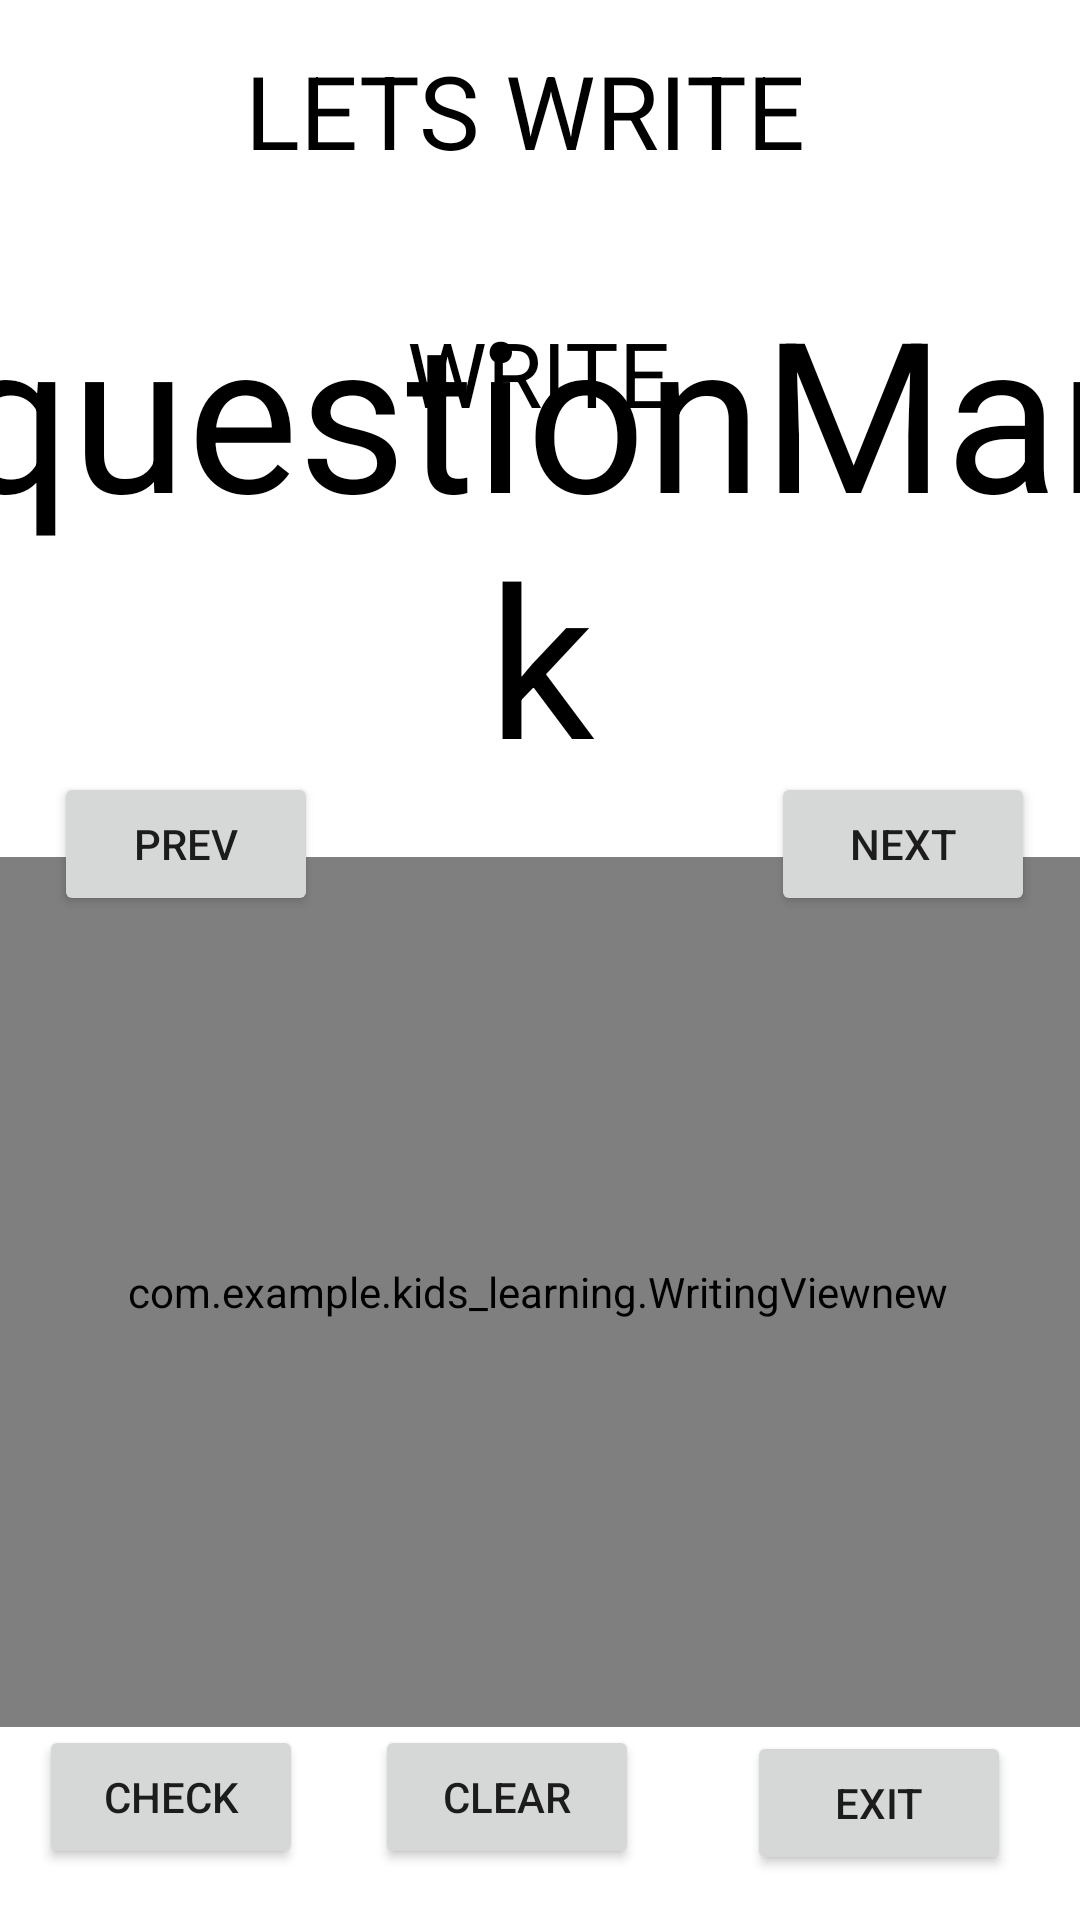

This screen was rendered from an Android layout file. Write that file and the resources it references.
<!-- AndroidManifest.xml: application theme Theme.Kids_Learning -->
<!-- res/layout/activity_lwritewrite.xml -->
<?xml version="1.0" encoding="utf-8"?>
<androidx.constraintlayout.widget.ConstraintLayout xmlns:android="http://schemas.android.com/apk/res/android"
    xmlns:app="http://schemas.android.com/apk/res-auto"
    xmlns:tools="http://schemas.android.com/tools"
    android:layout_width="match_parent"
    android:background="@drawable/background"
    android:layout_height="match_parent"
    tools:context=".lwritewrite">

    <com.example.kids_learning.WritingViewnew
        android:id="@+id/writingViewnew"
        android:layout_width="416dp"
        android:layout_height="290dp"
        android:layout_marginStart="8dp"
        android:layout_marginTop="8dp"
        android:layout_marginEnd="8dp"
        android:layout_marginBottom="8dp"
        android:background="@android:color/white"
        app:layout_constraintBottom_toBottomOf="@+id/writeDone"
        app:layout_constraintEnd_toEndOf="parent"
        app:layout_constraintHorizontal_bias="0.523"
        app:layout_constraintStart_toStartOf="parent"
        app:layout_constraintTop_toTopOf="@+id/letswritewrite"
        app:layout_constraintVertical_bias="0.864"
        tools:ignore="MissingClass" />

    <TextView
        android:id="@+id/letswritewrite"
        android:layout_width="248dp"
        android:layout_height="71dp"
        android:layout_marginStart="8dp"
        android:layout_marginTop="8dp"
        android:layout_marginEnd="8dp"
        android:layout_marginBottom="8dp"
        android:text="LETS WRITE"
        android:textColor="#000000"
        android:textSize="34sp"
        app:layout_constraintBottom_toBottomOf="parent"
        app:layout_constraintEnd_toEndOf="parent"
        app:layout_constraintHorizontal_bias="0.767"
        app:layout_constraintStart_toStartOf="parent"
        app:layout_constraintTop_toTopOf="parent"
        app:layout_constraintVertical_bias="0.011" />

    <TextView
        android:id="@+id/write1"
        android:layout_width="wrap_content"
        android:layout_height="wrap_content"
        android:layout_marginStart="8dp"
        android:layout_marginTop="60dp"
        android:layout_marginEnd="8dp"
        android:layout_marginBottom="8dp"
        android:text="WRITE"
        android:textColor="#000000"
        android:textSize="30sp"
        app:layout_constraintBottom_toBottomOf="parent"
        app:layout_constraintEnd_toEndOf="parent"
        app:layout_constraintHorizontal_bias="0.498"
        app:layout_constraintStart_toStartOf="parent"
        app:layout_constraintTop_toTopOf="parent"
        app:layout_constraintVertical_bias="0.083" />

    <Button
        android:id="@+id/writeDone"
        android:layout_width="wrap_content"
        android:layout_height="wrap_content"
        android:layout_marginStart="8dp"
        android:layout_marginTop="8dp"
        android:layout_marginEnd="8dp"
        android:layout_marginBottom="8dp"
        android:text="EXIT"
        app:layout_constraintBottom_toBottomOf="parent"
        app:layout_constraintEnd_toEndOf="parent"
        app:layout_constraintHorizontal_bias="0.941"
        app:layout_constraintStart_toStartOf="parent"
        app:layout_constraintTop_toTopOf="parent"
        app:layout_constraintVertical_bias="0.988" />

    <Button
        android:id="@+id/prev"
        android:layout_width="wrap_content"
        android:layout_height="wrap_content"
        android:layout_marginStart="8dp"
        android:layout_marginTop="8dp"
        android:layout_marginEnd="8dp"
        android:layout_marginBottom="8dp"
        android:text="PREV"
        app:layout_constraintBottom_toBottomOf="parent"
        app:layout_constraintEnd_toEndOf="parent"
        app:layout_constraintHorizontal_bias="0.039"
        app:layout_constraintStart_toStartOf="parent"
        app:layout_constraintTop_toTopOf="parent"
        app:layout_constraintVertical_bias="0.433" />

    <Button
        android:id="@+id/nex"
        android:layout_width="wrap_content"
        android:layout_height="wrap_content"
        android:layout_marginStart="8dp"
        android:layout_marginTop="8dp"
        android:layout_marginEnd="8dp"
        android:layout_marginBottom="8dp"
        android:text="NEXT"
        app:layout_constraintBottom_toBottomOf="parent"
        app:layout_constraintEnd_toEndOf="parent"
        app:layout_constraintHorizontal_bias="0.973"
        app:layout_constraintStart_toStartOf="parent"
        app:layout_constraintTop_toTopOf="parent"
        app:layout_constraintVertical_bias="0.433" />

    <TextView
        android:id="@+id/result_txt2"
        android:layout_width="401dp"
        android:layout_height="200dp"
        android:layout_centerHorizontal="true"
        android:layout_centerVertical="true"
        android:layout_marginStart="8dp"
        android:layout_marginTop="8dp"
        android:layout_marginEnd="8dp"
        android:layout_marginBottom="8dp"
        android:gravity="center_horizontal|center_vertical"
        android:text="@string/qst"
        android:textColor="#000000"
        android:textSize="70sp"
        app:layout_constraintBottom_toBottomOf="@+id/writeDone"
        app:layout_constraintEnd_toEndOf="parent"
        app:layout_constraintStart_toStartOf="parent"
        app:layout_constraintTop_toTopOf="@+id/letswritewrite"
        app:layout_constraintVertical_bias="0.142" />

    <Button
        android:id="@+id/button5"
        android:layout_width="wrap_content"
        android:layout_height="wrap_content"
        android:layout_marginStart="37dp"
        android:layout_marginTop="12dp"
        android:layout_marginEnd="172dp"
        android:layout_marginBottom="17dp"
        android:text="CHECK"
        app:layout_constraintBottom_toBottomOf="parent"
        app:layout_constraintEnd_toStartOf="@+id/writeDone"
        app:layout_constraintStart_toStartOf="parent"
        app:layout_constraintTop_toBottomOf="@+id/writingView2"
        android:layout_marginLeft="37dp"
        android:layout_marginRight="172dp" />

    <Button
        android:id="@+id/button6"
        android:layout_width="wrap_content"
        android:layout_height="wrap_content"
        android:layout_marginStart="36dp"
        android:layout_marginTop="12dp"
        android:layout_marginEnd="48dp"
        android:layout_marginBottom="17dp"
        android:text="CLEAR"
        app:layout_constraintBottom_toBottomOf="parent"
        app:layout_constraintEnd_toStartOf="@+id/writeDone"
        app:layout_constraintStart_toEndOf="@+id/button5"
        app:layout_constraintTop_toBottomOf="@+id/writingView2"
        android:layout_marginLeft="36dp"
        android:layout_marginRight="48dp"
        tools:ignore="UnknownId" />

    <TextView
        android:id="@+id/textView16"
        android:layout_width="wrap_content"
        android:layout_height="wrap_content"
        android:layout_marginStart="317dp"
        android:layout_marginTop="110dp"
        android:layout_marginEnd="16dp"
        android:layout_marginBottom="602dp"
        android:text="00:00"
        app:layout_constraintBottom_toBottomOf="parent"
        app:layout_constraintEnd_toEndOf="parent"
        app:layout_constraintStart_toStartOf="parent"
        app:layout_constraintTop_toTopOf="parent"
        android:layout_marginLeft="317dp"
        android:layout_marginRight="16dp" />
</androidx.constraintlayout.widget.ConstraintLayout>
<!-- resources referenced by this layout -->
<resources>
  <string name="qst">questionMark</string>
  <style name="Theme.Kids_Learning" parent="Theme.MaterialComponents.DayNight.DarkActionBar">
          
          <item name="colorPrimary">@color/purple_500</item>
          <item name="colorPrimaryVariant">@color/purple_700</item>
          <item name="colorOnPrimary">@color/white</item>
          
          <item name="colorSecondary">@color/teal_200</item>
          <item name="colorSecondaryVariant">@color/teal_700</item>
          <item name="colorOnSecondary">@color/black</item>
          
          <item name="android:statusBarColor" tools:targetApi="l">?attr/colorPrimaryVariant</item>
          
      </style>
  <color name="purple_500">#FF6200EE</color>
  <color name="purple_700">#FF3700B3</color>
  <color name="white">#FFFFFFFF</color>
  <color name="teal_200">#FF03DAC5</color>
  <color name="teal_700">#FF018786</color>
  <color name="black">#FF000000</color>
</resources>
